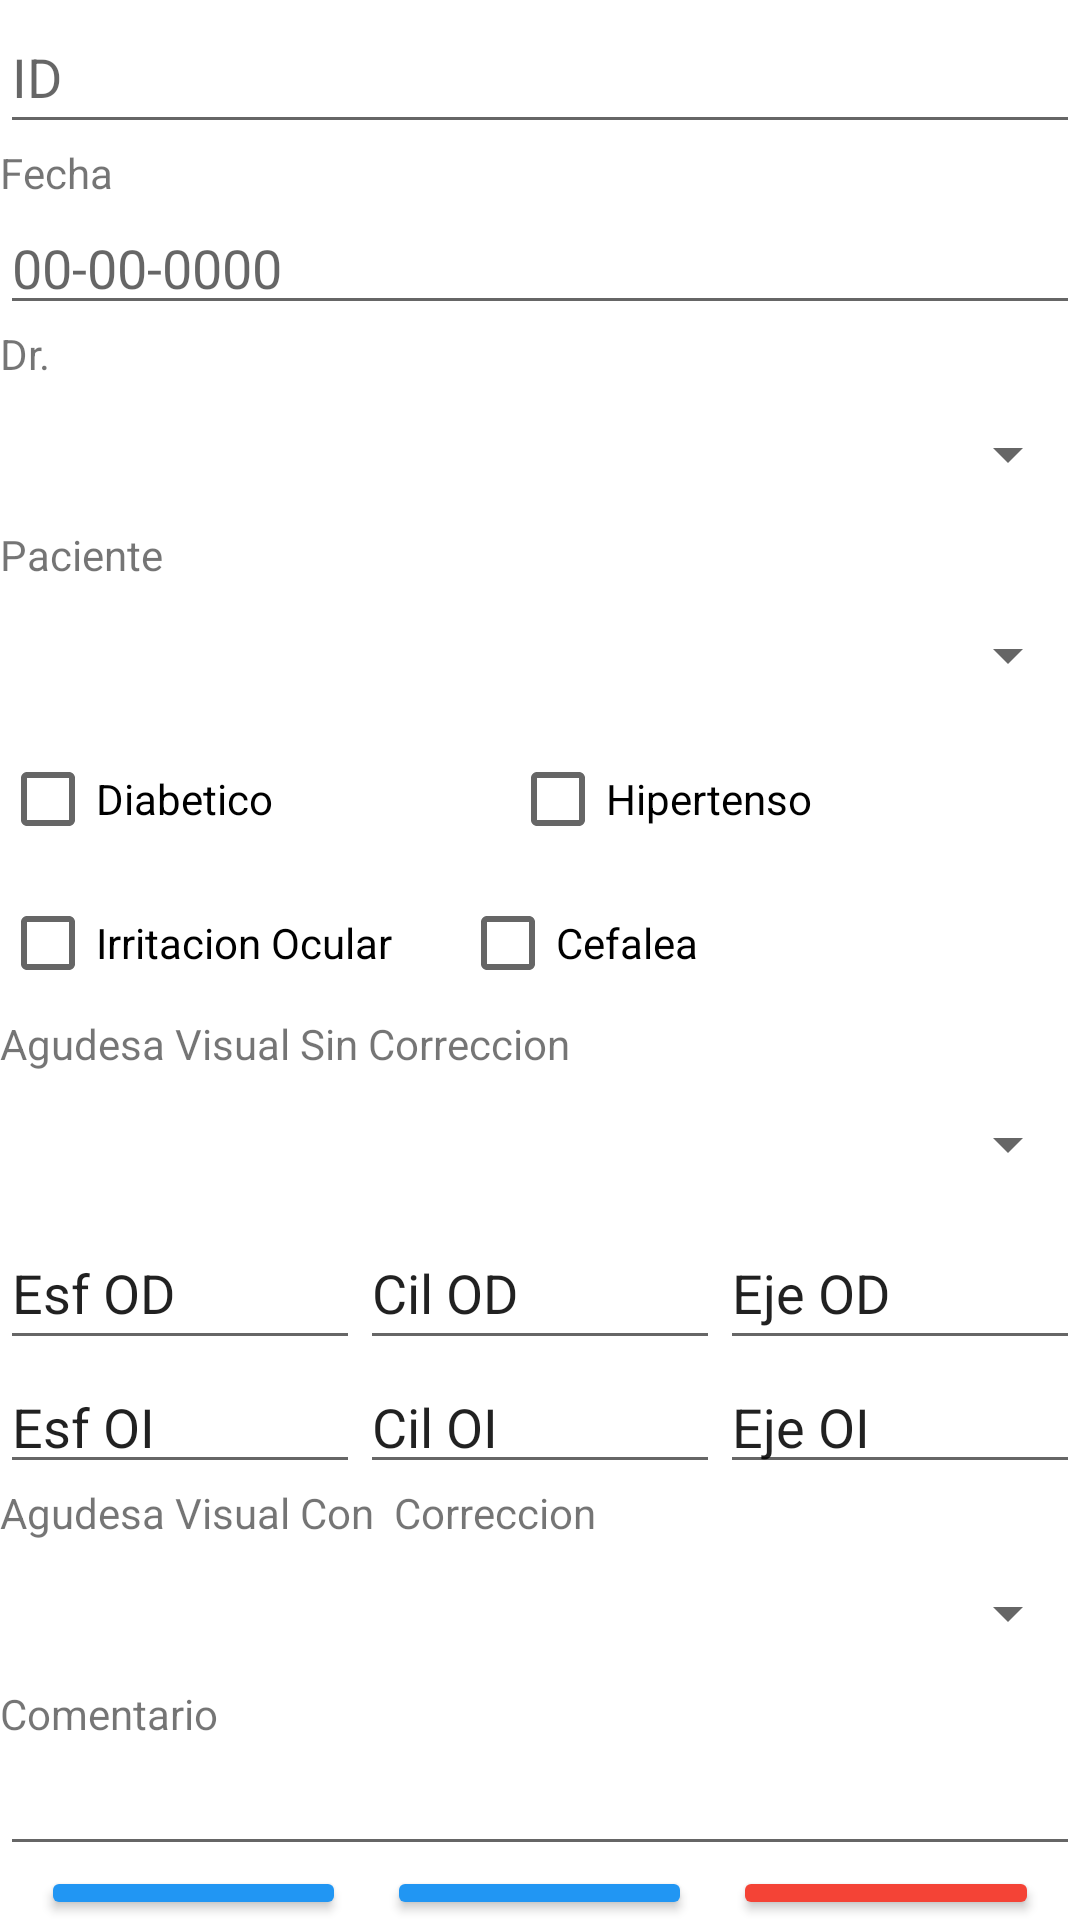

Write the Android layout XML for this screen, with the resource values it uses.
<!-- AndroidManifest.xml: application theme Theme.VistaApp20 -->
<!-- res/layout/activity_agregar_receta.xml -->
<?xml version="1.0" encoding="utf-8"?>
<LinearLayout xmlns:android="http://schemas.android.com/apk/res/android"
    xmlns:app="http://schemas.android.com/apk/res-auto"
    xmlns:tools="http://schemas.android.com/tools"
    android:layout_width="match_parent"
    android:layout_height="match_parent"
    android:layout_margin="10dp"
    android:orientation="vertical"
    tools:context=".AgregarReceta">
    <LinearLayout
        android:layout_width="match_parent"
        android:layout_height="wrap_content"
        android:orientation="vertical">
        <EditText
            android:id="@+id/AAREid"
            android:layout_width="match_parent"
            android:layout_height="wrap_content"
            android:ems="10"
            android:hint="ID"
            android:inputType="number"
            android:minHeight="48dp" />

        <TextView
            android:id="@+id/AARfecha"
            android:layout_width="match_parent"
            android:layout_height="wrap_content"
            android:text="Fecha" />

        <EditText
            android:id="@+id/AARFechaR"
            android:layout_width="match_parent"
            android:layout_height="wrap_content"
            android:ems="10"
            android:hint="00-00-0000"
            android:inputType="date" />

        <TextView
            android:id="@+id/AARdr"
            android:layout_width="match_parent"
            android:layout_height="wrap_content"
            android:text="Dr." />

        <Spinner
            android:id="@+id/AARspinner"
            android:layout_width="match_parent"
            android:layout_height="wrap_content"
            android:minHeight="48dp" />

        <TextView
            android:id="@+id/AARpaciente"
            android:layout_width="match_parent"
            android:layout_height="wrap_content"
            android:text="Paciente" />

        <Spinner
            android:id="@+id/AARspinner2"
            android:layout_width="match_parent"
            android:layout_height="wrap_content"
            android:minHeight="48dp" />

    </LinearLayout>

    <LinearLayout
        android:layout_width="match_parent"
        android:layout_height="wrap_content">

        <CheckBox
            android:id="@+id/AARdiabetico"
            android:layout_width="170dp"
            android:layout_height="match_parent"
            android:text="Diabetico" />

        <CheckBox
            android:id="@+id/AARhipertenso"
            android:layout_width="match_parent"
            android:layout_height="wrap_content"
            android:text="Hipertenso" />

    </LinearLayout>

    <LinearLayout
        android:layout_width="match_parent"
        android:layout_height="wrap_content"
        android:orientation="horizontal">

        <CheckBox
            android:id="@+id/AARirritaocular"
            android:layout_width="26dp"
            android:layout_height="wrap_content"
            android:layout_weight="1"
            android:text="Irritacion Ocular" />

        <CheckBox
            android:id="@+id/AARcefalea"
            android:layout_width="wrap_content"
            android:layout_height="wrap_content"
            android:layout_weight="1"
            android:text="Cefalea" />
    </LinearLayout>

    <LinearLayout
        android:layout_width="match_parent"
        android:layout_height="wrap_content"
        android:orientation="vertical" >

        <TextView
            android:id="@+id/textView6"
            android:layout_width="match_parent"
            android:layout_height="wrap_content"
            android:text="Agudesa Visual Sin Correccion" />

        <Spinner
            android:id="@+id/spAVSC"
            android:layout_width="match_parent"
            android:layout_height="48dp"
            tools:ignore="TouchTargetSizeCheck,SpeakableTextPresentCheck" />
    </LinearLayout>

    <LinearLayout
        android:layout_width="match_parent"
        android:layout_height="wrap_content">

        <EditText
            android:id="@+id/editTextTextPersonName4"
            android:layout_width="wrap_content"
            android:layout_height="wrap_content"
            android:layout_weight="1"
            android:ems="10"
            android:inputType="textPersonName"
            android:minHeight="48dp"
            android:text="Esf OD" />

        <EditText
            android:id="@+id/editTextTextPersonName5"
            android:layout_width="wrap_content"
            android:layout_height="wrap_content"
            android:layout_weight="1"
            android:ems="10"
            android:inputType="textPersonName"
            android:minHeight="48dp"
            android:text="Cil OD" />

        <EditText
            android:id="@+id/editTextTextPersonName6"
            android:layout_width="wrap_content"
            android:layout_height="wrap_content"
            android:layout_weight="1"
            android:ems="10"
            android:inputType="textPersonName"
            android:minHeight="48dp"
            android:text="Eje OD" />

    </LinearLayout>
    <LinearLayout
        android:layout_width="match_parent"
        android:layout_height="wrap_content">

        <EditText
            android:id="@+id/editTextTextPersonName7"
            android:layout_width="wrap_content"
            android:layout_height="wrap_content"
            android:layout_weight="1"
            android:ems="10"
            android:inputType="textPersonName"
            android:text="Esf OI"
            tools:ignore="TouchTargetSizeCheck" />

        <EditText
            android:id="@+id/editTextTextPersonName8"
            android:layout_width="wrap_content"
            android:layout_height="wrap_content"
            android:layout_weight="1"
            android:ems="10"
            android:inputType="textPersonName"
            android:text="Cil OI"
            tools:ignore="TouchTargetSizeCheck" />

        <EditText
            android:id="@+id/editTextTextPersonName9"
            android:layout_width="wrap_content"
            android:layout_height="wrap_content"
            android:layout_weight="1"
            android:ems="10"
            android:inputType="textPersonName"
            android:text="Eje OI"
            tools:ignore="TouchTargetSizeCheck" />
    </LinearLayout>
    <LinearLayout
        android:layout_width="match_parent"
        android:layout_height="wrap_content"
        android:orientation="vertical" >

        <TextView
            android:id="@+id/textView8"
            android:layout_width="match_parent"
            android:layout_height="wrap_content"
            android:text="Agudesa Visual Con  Correccion" />

        <Spinner
            android:id="@+id/spAVCC"
            android:layout_width="match_parent"
            android:layout_height="48dp"
            tools:ignore="TouchTargetSizeCheck,SpeakableTextPresentCheck" />

        <TextView
            android:id="@+id/textView7"
            android:layout_width="match_parent"
            android:layout_height="wrap_content"
            android:text="Comentario" />

        <EditText
            android:id="@+id/editTextTextMultiLine"
            android:layout_width="match_parent"
            android:layout_height="wrap_content"
            android:ems="10"
            android:gravity="start|top"
            android:inputType="textMultiLine" />
    </LinearLayout>
    <LinearLayout
        android:layout_width="match_parent"
        android:layout_height="wrap_content"
        android:orientation="horizontal">
        <Space
            android:layout_width="wrap_content"
            android:layout_height="wrap_content"
            android:layout_weight="1" />

        <Button
            android:id="@+id/AARRguardar"
            android:layout_width="wrap_content"
            android:layout_height="match_parent"
            android:layout_weight="1"
            android:backgroundTint="#2196F3"
            android:onClick="btnGuardar_onClick"
            android:text="Guardar" />

        <Space
            android:layout_width="wrap_content"
            android:layout_height="wrap_content"
            android:layout_weight="1" />

        <Button
            android:id="@+id/AAReditar"
            android:layout_width="wrap_content"
            android:layout_height="wrap_content"
            android:layout_weight="1"
            android:backgroundTint="#2196F3"
            android:onClick="btneditar_onClick"
            android:text="Editar" />
        <Space
            android:layout_width="wrap_content"
            android:layout_height="wrap_content"
            android:layout_weight="1" />

        <Button
            android:id="@+id/AAPREliminar"
            android:layout_width="wrap_content"
            android:layout_height="wrap_content"
            android:layout_weight="1"
            android:backgroundTint="#F44336"
            android:onClick="btneliminar_onClick"
            android:text="Eliminar" />
        <Space
            android:layout_width="wrap_content"
            android:layout_height="wrap_content"
            android:layout_weight="1" />
    </LinearLayout>


</LinearLayout>
<!-- resources referenced by this layout -->
<resources>
  <style name="Theme.VistaApp20" parent="Theme.MaterialComponents.DayNight.DarkActionBar">
          
          <item name="colorPrimary">@color/purple_500</item>
          <item name="colorPrimaryVariant">@color/purple_700</item>
          <item name="colorOnPrimary">@color/white</item>
          
          <item name="colorSecondary">@color/teal_200</item>
          <item name="colorSecondaryVariant">@color/teal_700</item>
          <item name="colorOnSecondary">@color/black</item>
          
          <item name="android:statusBarColor" tools:targetApi="l">?attr/colorPrimaryVariant</item>
          
      </style>
  <!-- not gathered from this repository: default colours our renderer supplied (Android Studio template values) -->
  <color name="purple_500">#FF6200EE</color>
  <color name="purple_700">#FF3700B3</color>
  <color name="teal_200">#FF03DAC5</color>
  <color name="teal_700">#FF018786</color>
  <color name="black">#FF000000</color>
  <color name="white">#FFFFFFFF</color>
</resources>
